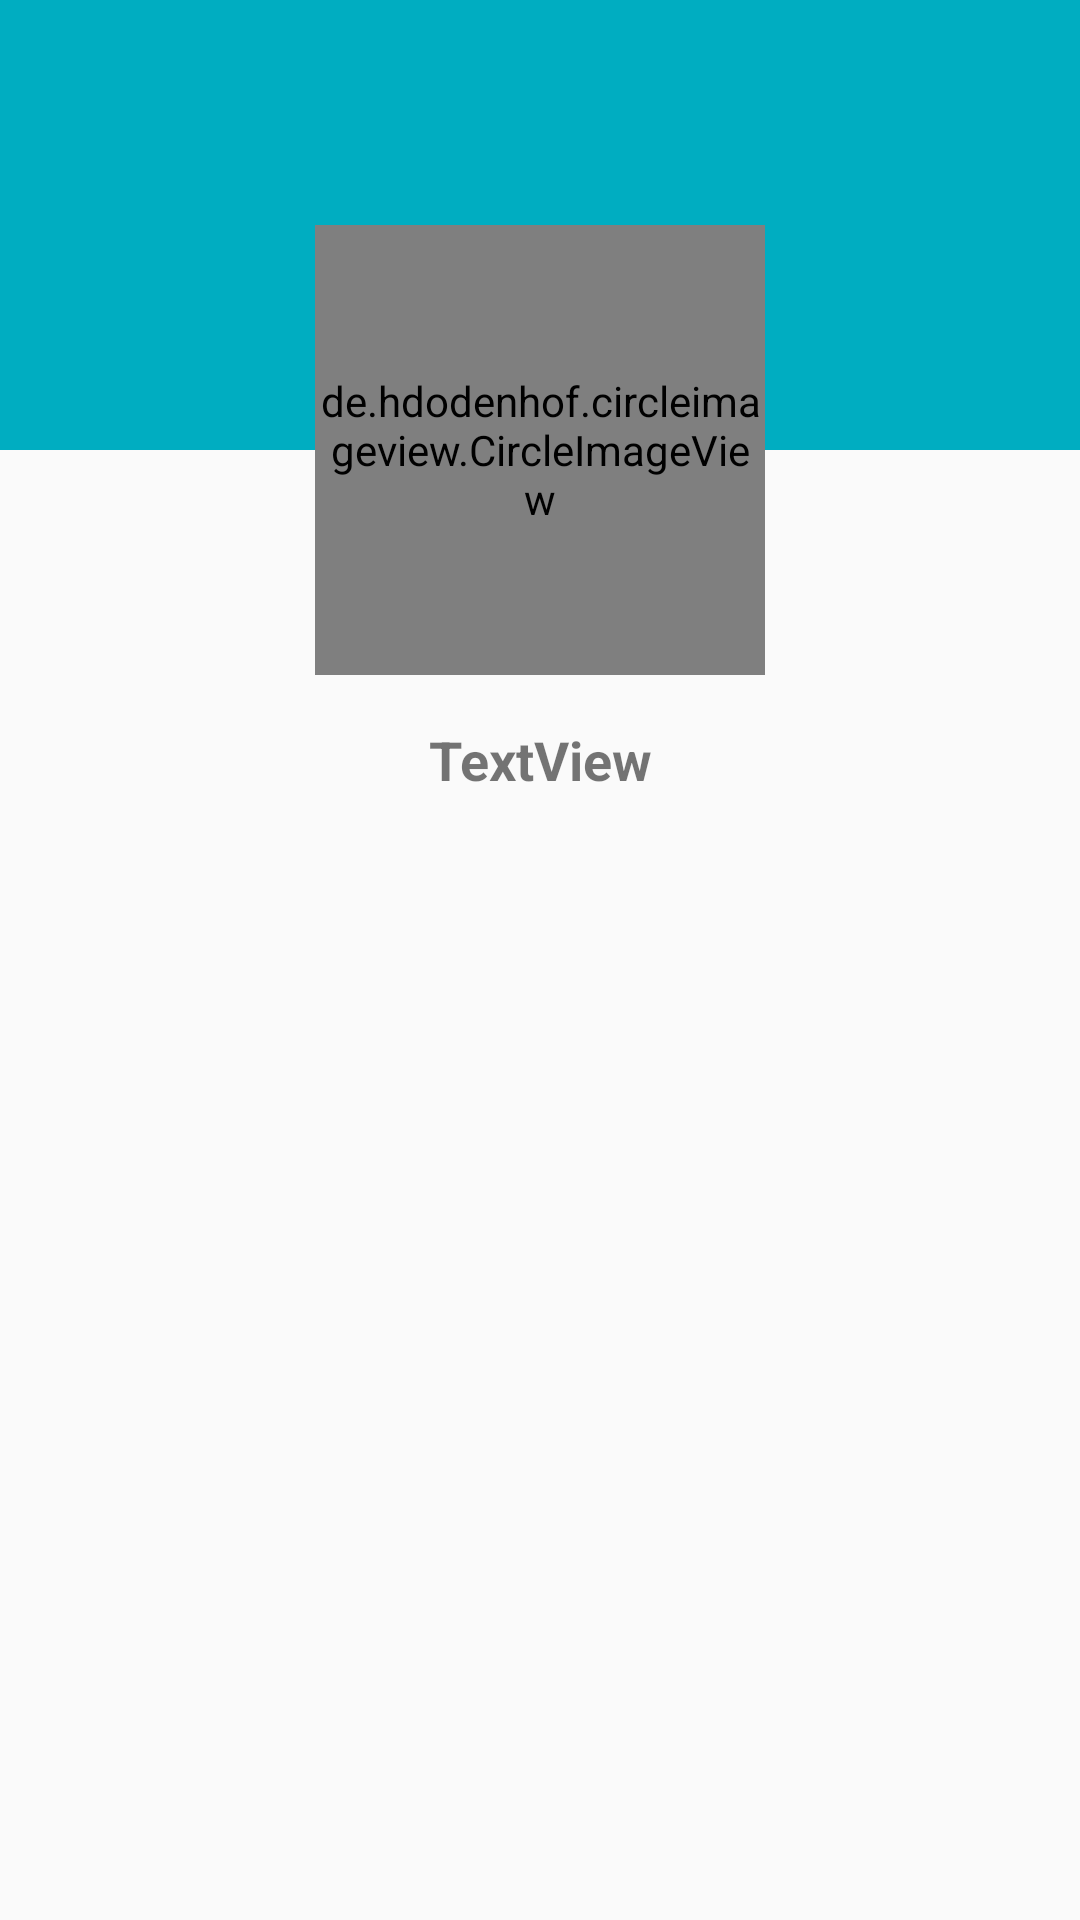

This screen was rendered from an Android layout file. Write that file and the resources it references.
<!-- AndroidManifest.xml: application theme AppTheme -->
<!-- res/layout/fragment_profile.xml -->
<?xml version="1.0" encoding="utf-8"?>
<androidx.constraintlayout.widget.ConstraintLayout xmlns:android="http://schemas.android.com/apk/res/android"
    xmlns:app="http://schemas.android.com/apk/res-auto"
    xmlns:tools="http://schemas.android.com/tools"
    android:layout_width="match_parent"
    android:layout_height="match_parent"
    tools:context=".ui.home.ProfileFragment">

    <View
        android:id="@+id/view"
        android:layout_width="0dp"
        android:layout_height="150dp"
        android:background="@color/themeColor2"
        app:layout_constraintEnd_toEndOf="parent"
        app:layout_constraintStart_toStartOf="parent"
        app:layout_constraintTop_toTopOf="parent" />

    <de.hdodenhof.circleimageview.CircleImageView
        android:id="@+id/img_profileImage"
        android:layout_width="150dp"
        android:layout_height="150dp"
        android:clickable="true"
        app:layout_constraintBottom_toBottomOf="@+id/view"
        app:layout_constraintEnd_toStartOf="@+id/guideline4"
        app:layout_constraintStart_toStartOf="@+id/guideline3"
        app:layout_constraintTop_toBottomOf="@+id/view"
        tools:src="@tools:sample/avatars" />

    <TextView
        android:id="@+id/txt_profileName"
        android:layout_width="wrap_content"
        android:layout_height="wrap_content"
        android:layout_marginTop="16dp"
        android:text="TextView"
        android:textSize="18sp"
        android:textStyle="bold"
        app:layout_constraintEnd_toEndOf="@+id/img_profileImage"
        app:layout_constraintStart_toStartOf="@+id/img_profileImage"
        app:layout_constraintTop_toBottomOf="@+id/img_profileImage" />

    <androidx.constraintlayout.widget.Guideline
        android:id="@+id/guideline3"
        android:layout_width="wrap_content"
        android:layout_height="wrap_content"
        android:orientation="vertical"
        app:layout_constraintGuide_begin="20dp" />

    <androidx.constraintlayout.widget.Guideline
        android:id="@+id/guideline4"
        android:layout_width="wrap_content"
        android:layout_height="wrap_content"
        android:orientation="vertical"
        app:layout_constraintGuide_end="20dp" />
</androidx.constraintlayout.widget.ConstraintLayout>
<!-- resources referenced by this layout -->
<resources>
  <color name="themeColor2">#00ADC1</color>
  <style name="AppTheme" parent="Theme.AppCompat.Light">
          
          <item name="colorPrimary">#fff</item>
          <item name="colorPrimaryDark">#fff</item>
          <item name="colorAccent">#00ADC1</item>
  
  
          <item name="android:textColorSecondary">#000</item>
          <item name="popupTheme">@style/ThemeOverlay.AppCompat.Light</item>
  
  
          <item name="toolbarStyle">@style/CustomToolBarStyle</item>
  
      </style>
  <style name="CustomToolBarStyle" parent="@style/Widget.AppCompat.Toolbar">
          <item name="titleTextColor">#000</item>
      </style>
</resources>
